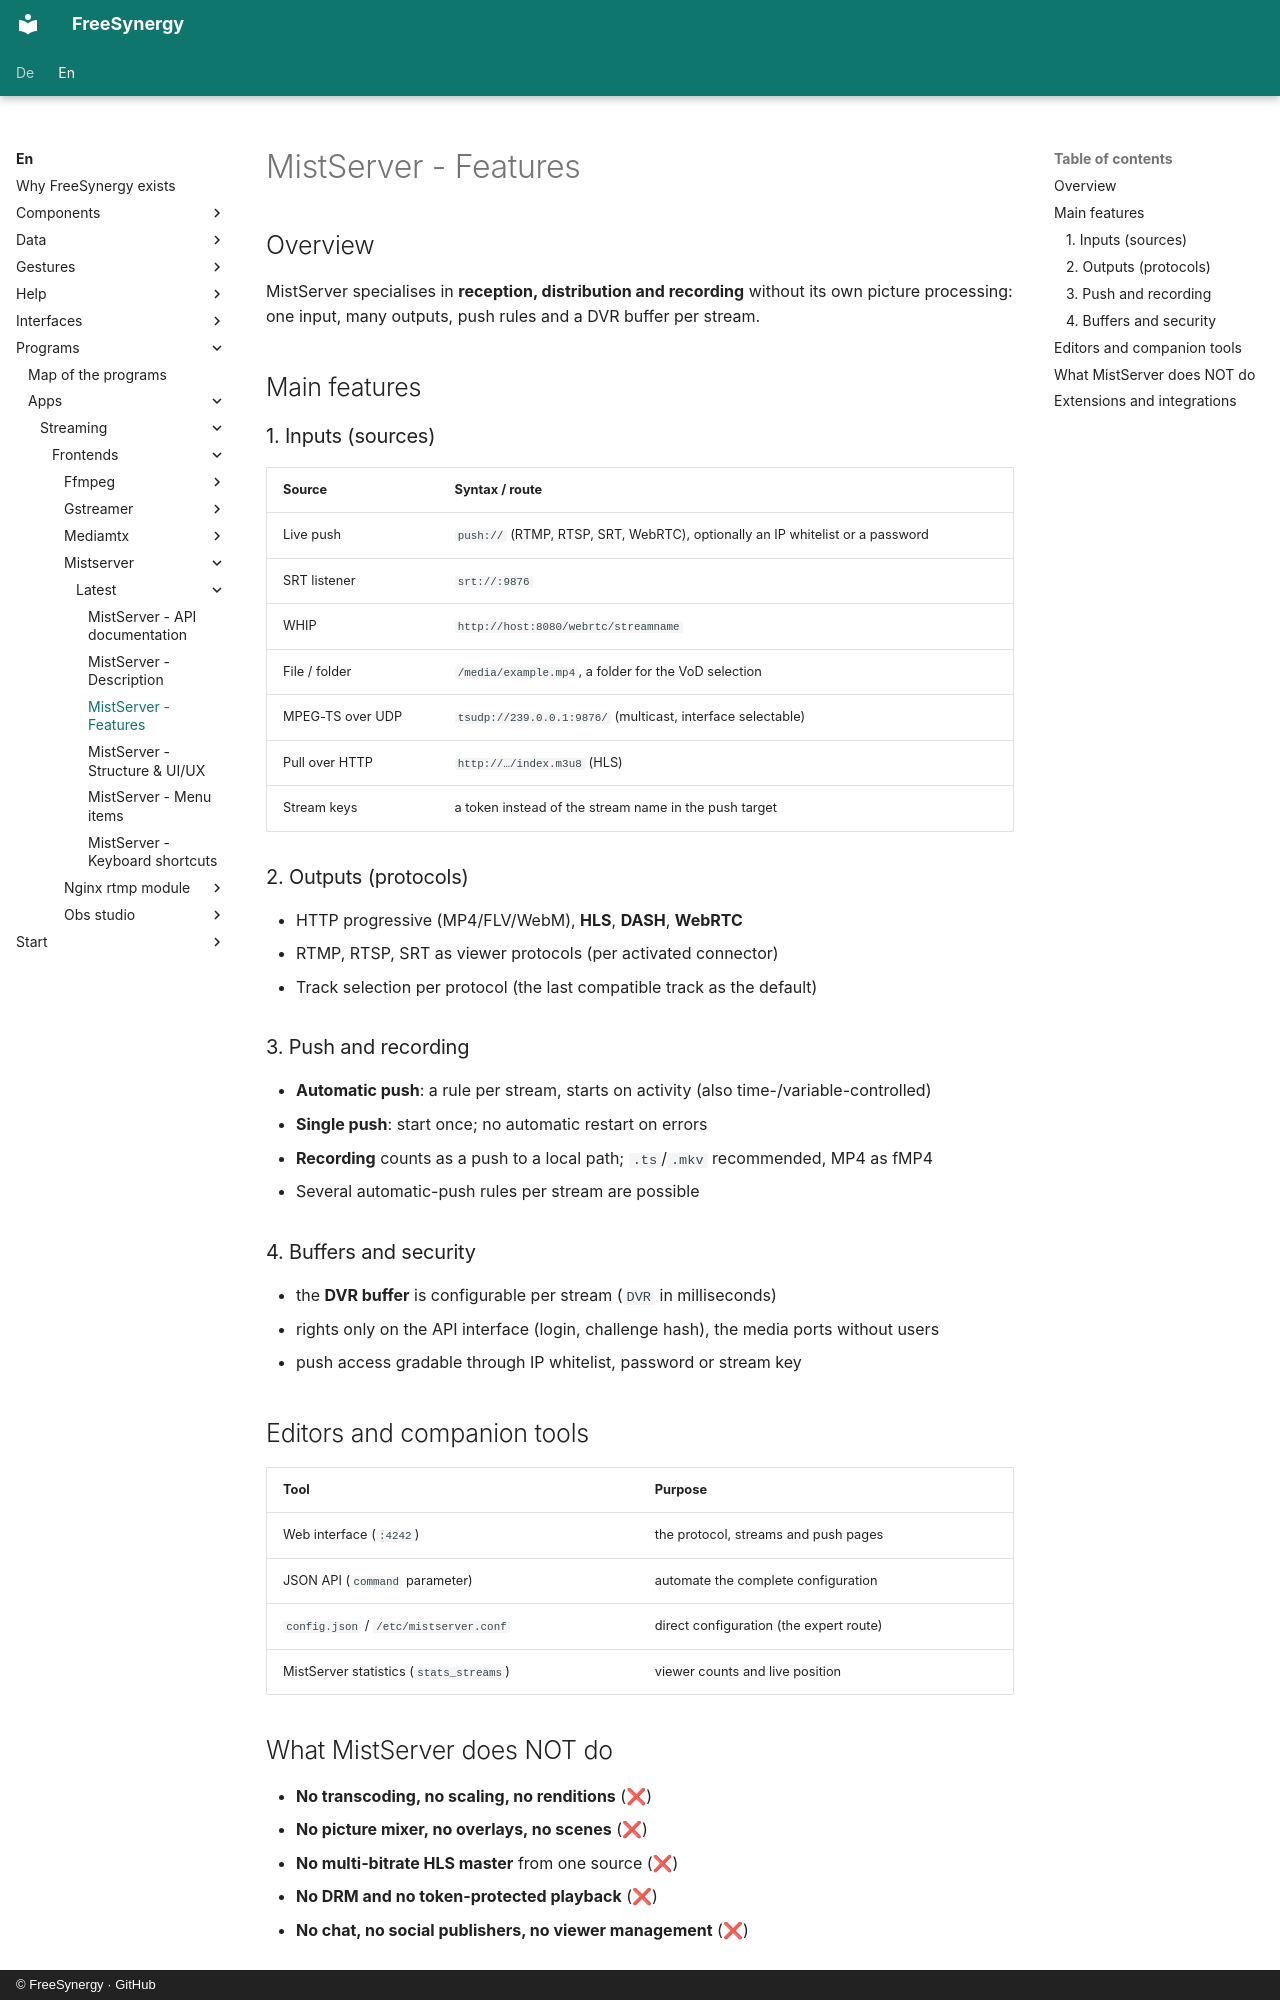

repository: FreeSynergy/fs-documentation · page: en/programs/apps/streaming/frontends/mistserver/latest/features/index.html · generator: mkdocs · copyright: © FreeSynergy · GitHub

# MistServer - Features

## Overview

MistServer specialises in **reception, distribution and recording** without its own picture processing: one input, many outputs, push rules and a DVR buffer per stream.

## Main features

### 1. Inputs (sources)

| Source | Syntax / route |
|--------|----------------|
| Live push | `push://` (RTMP, RTSP, SRT, WebRTC), optionally an IP whitelist or a password |
| SRT listener | `srt://:9876` |
| WHIP | `http://host:8080/webrtc/streamname` |
| File / folder | `/media/example.mp4`, a folder for the VoD selection |
| MPEG-TS over UDP | `tsudp://239.0.0.1:9876/` (multicast, interface selectable) |
| Pull over HTTP | `http://…/index.m3u8` (HLS) |
| Stream keys | a token instead of the stream name in the push target |

### 2. Outputs (protocols)

- HTTP progressive (MP4/FLV/WebM), **HLS**, **DASH**, **WebRTC**
- RTMP, RTSP, SRT as viewer protocols (per activated connector)
- Track selection per protocol (the last compatible track as the default)

### 3. Push and recording

- **Automatic push**: a rule per stream, starts on activity (also time-/variable-controlled)
- **Single push**: start once; no automatic restart on errors
- **Recording** counts as a push to a local path; `.ts`/`.mkv` recommended, MP4 as fMP4
- Several automatic-push rules per stream are possible

### 4. Buffers and security

- the **DVR buffer** is configurable per stream (`DVR` in milliseconds)
- rights only on the API interface (login, challenge hash), the media ports without users
- push access gradable through IP whitelist, password or stream key

## Editors and companion tools

| Tool | Purpose |
|------|---------|
| Web interface (`:4242`) | the protocol, streams and push pages |
| JSON API (`command` parameter) | automate the complete configuration |
| `config.json` / `/etc/mistserver.conf` | direct configuration (the expert route) |
| MistServer statistics (`stats_streams`) | viewer counts and live position |
